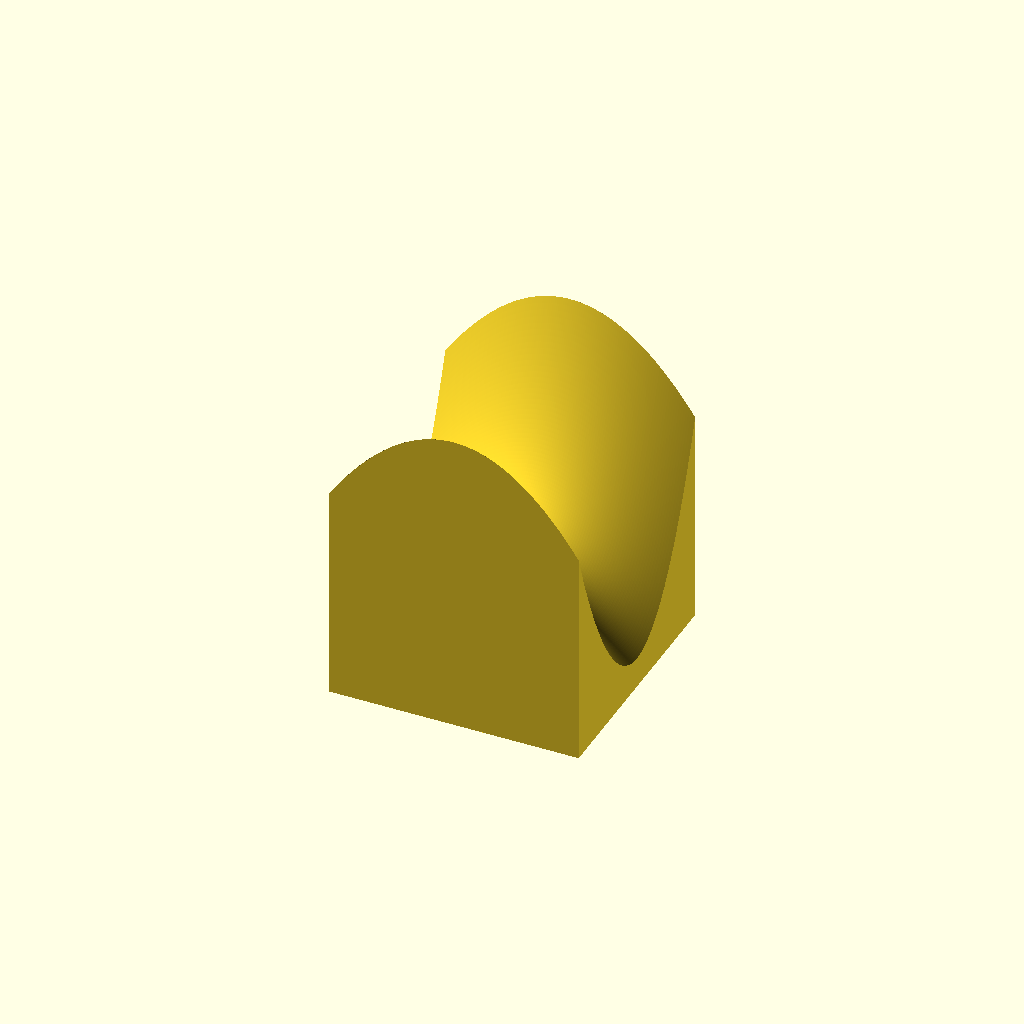
Cell 1 — every parameter at its default value.
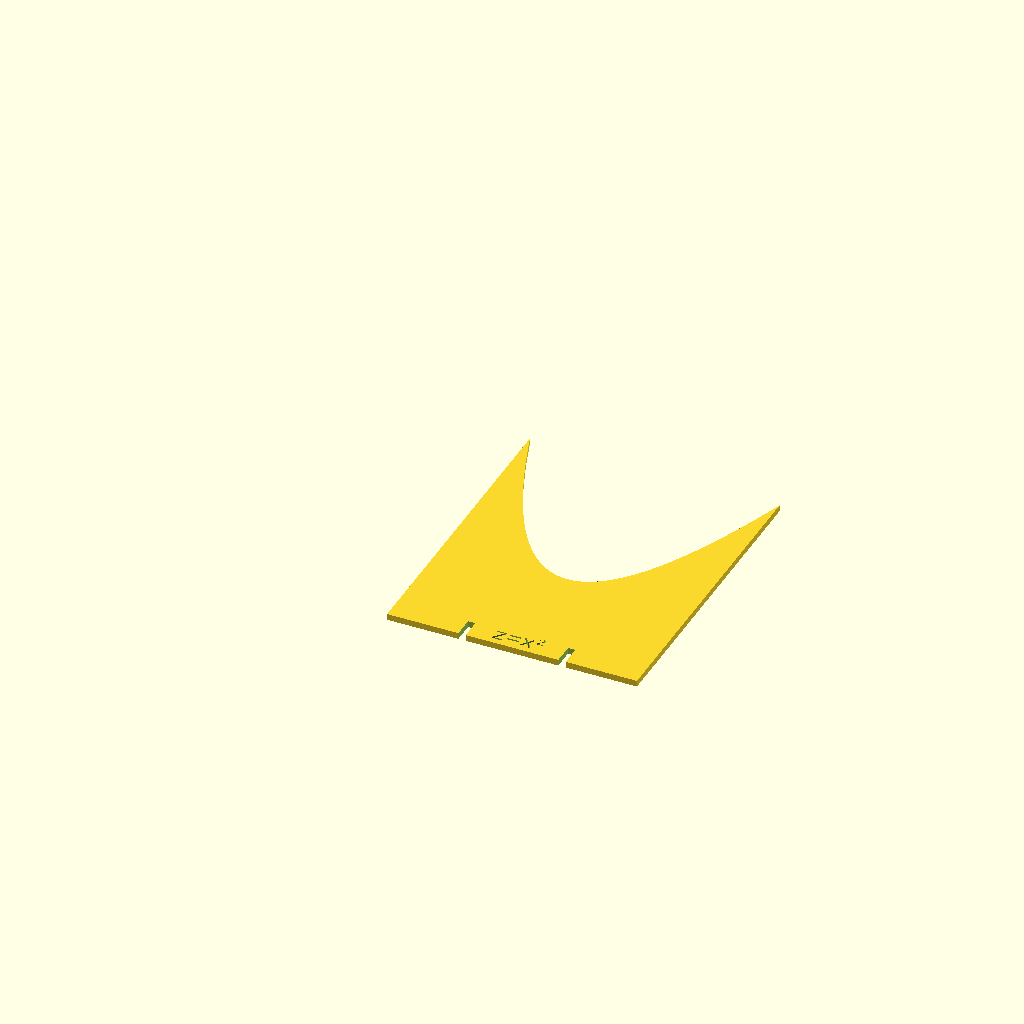
Cell 2 — MODE set to "slice_x", the other parameters unchanged.
All cells are drawn from one camera (rotation 55°, 0°, 25°, orthographic, colour scheme Cornfield), so only the parameter changes between them.
Source of the model, Slices.scad:
///////////////////////////////////////////////////////////////
// MULTIVARIABLE CALCULUS SURFACE SLICER
///////////////////////////////////////////////////////////////


///////////////////////////////////////////////////////////////
///////////////////////// PARAMETERS //////////////////////////
///////////////////////////////////////////////////////////////

// MODE options:
//   "slice_x" produces a slice in which x=constant; it has a slot to fit onto stand_x
//   "slice_y" produces a slice in which y=constant; it has a slot to fit onto stand_y
//   "stand_x" produces a stand for slice_x
//   "stand_y" produces a stand for slice_y
//   "all_slices_x" produces the stand_x plus all slice_x pieces as a single model
//   "all_slices_y" produces the stand_y plus all slice_y pieces as a single model
//   "all_slices_z" produces a solid cut into horizontal slices (proof-of-concept via deleting gap boxes)
//   "solid" produces the full 3D surface solid

// Choose the type of object to generate
MODE = "solid"; // [slice_x, slice_y, stand_x, stand_y, all_slices_x, all_slices_y, all_slices_z, solid]

// Punch text-shaped holes near the bottom of the slice (MODE="slice_x" or "slice_y")
show_text = true;
// Text to punch out. Supports x^2, x^{10}, x_1, x_{12}, \frac{num}{den} (in a .scad file, write \\frac)
text_for_slice = "z=x^2";
// mm - approximate height of a capital letter
text_size = 4;
// mm - distance from the bottom edge of the slice to the lowest point of the text
text_offset = 1.5;
// location along the slice (0 = left end, 1 = right end); keep away from stand_locations
text_location = 0.5;


//////
// The function and related parameters
//////

// Choose the surface. "custom" uses f_user and the custom parameters below.
SURFACE = "hyperbolic_paraboloid_for_lab"; // [custom, hyperbolic_paraboloid, hyperbolic_paraboloid_for_lab, elliptic_paraboloid, elliptic_paraboloid_for_lab, sombrero]

include <hyperbolic_paraboloid.scad>;
include <hyperbolic_paraboloid_for_lab.scad>;
include <elliptic_paraboloid.scad>;
include <elliptic_paraboloid_for_lab.scad>;
include <sombrero.scad>;

// Custom parameters
// These only apply when SURFACE = "custom"
// Custom function. The coefficient preserves the previous default model height
// while using the same physical scale for X, Y, and Z.
function f_user(x,y) = (30*2*sqrt(2)/80)*(-x*x-2*y*y+2); // Note: sin_rad, cos_rad, tan_rad are trig functions that accept radians

// Domain: [xmin,xmin+x_span] x [ymin,ymin+y_span]
// Note: if the domain is not a square, then keeping the same number of traces will yield traces that are spaced by different amounts in the two directions
xmin       = -sqrt(2);         // math x-min
ymin       = -1;         // math y-min
x_span     = 2*sqrt(2);          // math width in x-direction
y_span     = 2;          // math width in y-direction
// Height: the bottom of the model is at f=zmin (the solid only includes f>=zmin).
// For MODE="all_slices_z", [zmin, zmin+z_span] is divided into numslices evenly spaced levels.
zmin       = 0;          // math z-min
z_span     = (30*2*sqrt(2)/80)*2;  // math height (here, the maximum of f_user on the domain)
// Vertical columns to support the horizontal slices when using MODE="all_slices_z"
// Column centers are specified in model XY coordinates (mm) where the solid is centered on the origin.
column_size_x = 3;        // mm - column size in X
column_size_y = 3;        // mm - column size in Y
// Column centers are relative to the object size: [0,0] is the center, and -1 or 1 puts the column
// flush against the left/right (x) or front/back (y) edge. Positions scale with x_length.
column_centers = [[0,0]];   // list of [x_rel, y_rel] centers in [-1,1]; empty => no columns
// End custom parameters
// The parameters below will apply to any model

//////
// Slice parameters
//////
numslices  = 9;          // the total number of traces (for MODE="slice_x" or "slice_y" or "all_slices_x" or "all_slices_y". For MODE="all_slices_z", [zmin, zmin+z_span] is divided into numslices evenly spaced levels, each with a slab unless the surface does not rise above it)
k          = 4;          // slice number to generate: 1...numslices (for MODE="slice_x" or "slice_y")
stand_locations = [0.3, 0.7];  // locations for the stands: for instance, stand_locations = [0.25, 0.75] would yield stands at 1/4 and 3/4 of the slice length (for the MODE="stand_x" or "stand_y" or "all_slices_x" or "all_slices_y")

//////
// Size parameters
//////
x_length   = 60;        // mm - size of the final object in X direction
// y_length is computed to maintain the correct aspect ratio based on x_span and y_span
slice_thickness = 1.5;   // mm 
clearance       = 0.25;  // mm - slot fit tolerance (for MODE="slice_x", "slice_y", "stand_x", "stand_y")
stand_height   = 10;         // mm - height of the slice stands (for MODE="slice_x", "slice_y", "stand_x", "stand_y", "all_slices_x", "all_slices_y")
stand_margin  = 5;       // mm - distance the stand extends beyond the last slice (for MODE="stand_x", "stand_y")
assembled_stand_margin = 0; // mm - extra overhang for stand beams in MODE="all_slices_x"/"all_slices_y" (0 = flush with outermost slices)


// Sampling resolutions
zmin_nx    = 80;         // sampling resolution for z_min estimate (x)
zmin_ny    = 80;         // sampling resolution for z_min estimate (y)
n_samples  = 180;        // curve sampling resolution
solid_nx   = 120;        // surface sampling in X (higher = smoother, slower)
solid_ny   = 120;        // surface sampling in Y (higher = smoother, slower)














///////////////////////////////////////////////////////////////
//////////////////////////// CODE /////////////////////////////
///////////////////////////////////////////////////////////////


// Parameter bundle selected by SURFACE.
// Each preset file provides <name>_params() = [xmin, ymin, zmin, x_span, y_span, z_span,
//                                              column_size_x, column_size_y, column_centers]
params_user = [xmin, ymin, zmin, x_span, y_span, z_span, column_size_x, column_size_y, column_centers];
params =
    (SURFACE=="hyperbolic_paraboloid")  ? hyperbolic_paraboloid_params() :
    (SURFACE=="hyperbolic_paraboloid_for_lab") ? hyperbolic_paraboloid_for_lab_params() :
    (SURFACE=="elliptic_paraboloid")    ? elliptic_paraboloid_params() :
    (SURFACE=="elliptic_paraboloid_for_lab") ? elliptic_paraboloid_for_lab_params() :
    (SURFACE=="sombrero")               ? sombrero_params() :
    params_user;

// Selected (effective) parameters used by the rest of the file.
// Domain: [xmin_eff,xmin_eff+x_span_eff] x [ymin_eff,ymin_eff+y_span_eff]
// Height range: [zmin_eff, zmin_eff+z_span_eff]
xmin_eff   = params[0];
ymin_eff   = params[1];
zmin_eff   = params[2];
x_span_eff = params[3];
y_span_eff = params[4];
z_span_eff = params[5];

// Column sizing/placement (effective)
column_size_x_eff = (len(params) > 6) ? params[6] : 3;
column_size_y_eff = (len(params) > 7) ? params[7] : 3;
column_centers_eff = (len(params) > 8) ? params[8] : [];


// Selected surface function
function f(x,y) =
    (SURFACE=="hyperbolic_paraboloid")  ? hyperbolic_paraboloid_f(x,y) :
    (SURFACE=="hyperbolic_paraboloid_for_lab") ? hyperbolic_paraboloid_for_lab_f(x,y) :
    (SURFACE=="elliptic_paraboloid")    ? elliptic_paraboloid_f(x,y) :
    (SURFACE=="elliptic_paraboloid_for_lab") ? elliptic_paraboloid_for_lab_f(x,y) :
    (SURFACE=="sombrero")               ? sombrero_f(x,y) :
    f_user(x,y);


// Stand height is 2*slot_h; slots cut down from the top by slot_h.
stand_N       = numslices;         // positions
slot_h     = stand_height/2;          // mm — height of slots cut into slices and stands

y_length   = x_length*y_span_eff/x_span_eff;        // mm - size of the final object in Y direction

// Slot opening (in the mating direction) = slice thickness + clearance
slot_opening_w = slice_thickness + clearance;

function lerp(a,b,t) = a + (b-a)*t;
function clamp(v, lo, hi) = (v<lo)?lo : (v>hi)?hi : v;

// Trig functions that accept radians (OpenSCAD's sin/cos/tan take degrees)
function rad2deg(r) = r * 180 / PI;
function sin_rad(r) = sin(rad2deg(r));
function cos_rad(r) = cos(rad2deg(r));
function tan_rad(r) = tan(rad2deg(r));

// Length of the generated slice in mm.
// Here, `const_axis` means which math/physical axis is held constant for the slice:
// - const_axis == "x" => x is constant, y varies => slice length uses y_length
// - const_axis == "y" => y is constant, x varies => slice length uses x_length
function slice_length_mm(const_axis) = (const_axis=="x") ? y_length : x_length;

// Map y_mm in [0,y_length] to y_math in [ymin_eff, ymin_eff+y_span_eff]
function y_math_from_mm(y_mm) = lerp(ymin_eff, ymin_eff + y_span_eff, y_mm/y_length);

// Map x_mm in [0,x_length] to x_math in [xmin_eff, xmin_eff+x_span_eff]
function x_math_from_mm(x_mm) = lerp(xmin_eff, xmin_eff + x_span_eff, x_mm/x_length);

// Evenly spaced x_k in [xmin_eff, xmin_eff+x_span_eff]
function xk_from_k(k_) =
    (numslices<=1) ? xmin_eff :
    lerp(xmin_eff, xmin_eff + x_span_eff, (k_-1)/(numslices-1));

// Evenly spaced y_k in [ymin_eff, ymin_eff+y_span_eff]
function yk_from_k(k_) =
    (numslices<=1) ? ymin_eff :
    lerp(ymin_eff, ymin_eff + y_span_eff, (k_-1)/(numslices-1));

// Apply the same physical scale to Z as to X and Y.
// f = zmin_eff sits at z = 0 mm (the bottom of the model).
mm_per_unit = x_length/x_span_eff;
function f_mm(xm, ym) = mm_per_unit * (f(xm, ym) - zmin_eff);

// Estimate minimum of f_mm over the domain by sampling
function z_min_raw() =
    min([
        for (j=[0:zmin_ny])
            for (i=[0:zmin_nx])
                let(xm = lerp(xmin_eff, xmin_eff + x_span_eff, i/zmin_nx),
                    ym = lerp(ymin_eff, ymin_eff + y_span_eff, j/zmin_ny))
                f_mm(xm, ym)
    ]);

// Estimate maximum of f_mm over the domain by sampling
function z_max_raw() =
    max([
        for (j=[0:zmin_ny])
            for (i=[0:zmin_nx])
                let(xm = lerp(xmin_eff, xmin_eff + x_span_eff, i/zmin_nx),
                    ym = lerp(ymin_eff, ymin_eff + y_span_eff, j/zmin_ny))
                f_mm(xm, ym)
    ]);

// Surface height in mm (may be negative)
function z_surface_mm(xm, ym) = f_mm(xm, ym);

// Cache sampled min/max of the surface over the domain (mm)
z_surface_min = z_min_raw();
z_surface_max = z_max_raw();

// "z_min" and "z_max" are of the actual, clipped surface height over the domain (mm)
// (the solid only exists above the XY plane, i.e. where f >= zmin_eff).
z_min = max(0, z_surface_min);
z_max = max(0, z_surface_max);

// Solid Z and slice Z as requested
// Keep only the positive-z portion of the surface.
function z_solid_mm(xm, ym) = max(0, z_surface_mm(xm, ym));
function z_slice_mm(xm, ym) = z_solid_mm(xm, ym);

// Backwards-compatible list reverse (also fine on new versions)
function reverse_list(v) = [ for (i = [len(v)-1 : -1 : 0]) v[i] ];

///////////////////////////////////////////////////////////////
// Solid: full 3D surface over (x,y) with a flat bottom at z=0.
// This creates a watertight mesh suitable for STL export.
module solid3D(nx=solid_nx, ny=solid_ny) {
    // Robust approach:
    // 1) Build a watertight solid from a Z "floor" (below any negative surface) up to the surface.
    // 2) Intersect with z>=0 half-space. This yields exactly the positive-z portion with no extra
    //    thin sheet outside the positive footprint, and avoids fragile 2D-mask booleans.

    z_floor = min(0, z_surface_min) - 1; // ensure below any negative surface; small pad helps CGAL

    module solid3D_raw() {
        // Vertex indexing for a (nx+1) x (ny+1) grid
        function vid(i, j) = i + (nx+1)*j;
        function top_vid(i, j) = vid(i, j);
        function bot_vid(i, j) = (nx+1)*(ny+1) + vid(i, j);

        // Center the solid on the origin in XY:
        // x in [-x_length/2, +x_length/2], y in [-y_length/2, +y_length/2]
        top_pts = [
            for (j=[0:ny])
                for (i=[0:nx])
                    let(x_pos = lerp(-x_length/2, x_length/2, i/nx),
                        y_pos = lerp(-y_length/2, y_length/2, j/ny),
                        xm    = x_math_from_mm(x_pos + x_length/2),
                        ym    = y_math_from_mm(y_pos + y_length/2),
                        z     = z_surface_mm(xm, ym))
                    [x_pos, y_pos, z]
        ];

        bot_pts = [
            for (j=[0:ny])
                for (i=[0:nx])
                    let(x_pos = lerp(-x_length/2, x_length/2, i/nx),
                        y_pos = lerp(-y_length/2, y_length/2, j/ny))
                    [x_pos, y_pos, z_floor]
        ];

        // Sampled top height at grid vertex (i,j). Used for robust triangulation.
        function z_at(i, j) =
            let(x_pos = lerp(-x_length/2, x_length/2, i/nx),
                y_pos = lerp(-y_length/2, y_length/2, j/ny),
                xm    = x_math_from_mm(x_pos + x_length/2),
                ym    = y_math_from_mm(y_pos + y_length/2))
            z_surface_mm(xm, ym);

        // Top surface triangles (CCW when viewed from outside / above)
        top_faces = [
            for (j=[0:ny-1])
                for (i=[0:nx-1])
                    let(h00 = z_at(i, j),
                        h10 = z_at(i+1, j),
                        h01 = z_at(i, j+1),
                        h11 = z_at(i+1, j+1),
                        use_diag_00_11 = (h00 + h11) >= (h10 + h01),
                        v00 = top_vid(i, j),
                        v10 = top_vid(i+1, j),
                        v01 = top_vid(i, j+1),
                        v11 = top_vid(i+1, j+1))
                    each (
                        use_diag_00_11
                            ? [ [v00, v10, v11], [v00, v11, v01] ]
                            : [ [v00, v10, v01], [v10, v11, v01] ]
                    )
        ];

        // Bottom surface triangles (reverse winding so normal points downward)
        bot_faces = [
            for (j=[0:ny-1])
                for (i=[0:nx-1])
                    each [
                        [ bot_vid(i, j+1),   bot_vid(i+1, j),   bot_vid(i, j) ],
                        [ bot_vid(i, j+1),   bot_vid(i+1, j+1), bot_vid(i+1, j) ]
                    ]
        ];

        // Side walls around the perimeter
        front_faces = [
            for (i=[0:nx-1])
                each [
                    [ bot_vid(i, 0),   bot_vid(i+1, 0), top_vid(i+1, 0) ],
                    [ bot_vid(i, 0),   top_vid(i+1, 0), top_vid(i, 0) ]
                ]
        ];

        back_faces = [
            for (i=[0:nx-1])
                each [
                    [ bot_vid(i+1, ny), bot_vid(i, ny),   top_vid(i, ny) ],
                    [ bot_vid(i+1, ny), top_vid(i, ny),   top_vid(i+1, ny) ]
                ]
        ];

        left_faces = [
            for (j=[0:ny-1])
                each [
                    [ bot_vid(0, j+1), bot_vid(0, j),   top_vid(0, j) ],
                    [ bot_vid(0, j+1), top_vid(0, j),   top_vid(0, j+1) ]
                ]
        ];

        right_faces = [
            for (j=[0:ny-1])
                each [
                    [ bot_vid(nx, j),   bot_vid(nx, j+1), top_vid(nx, j+1) ],
                    [ bot_vid(nx, j),   top_vid(nx, j+1), top_vid(nx, j) ]
                ]
        ];

        // OpenSCAD expects faces clockwise when viewed from outside; the lists above are
        // counter-clockwise, so reverse each face. Otherwise the Manifold backend treats
        // the solid as inside-out and fills the z<0 region with a flat z=0 face.
        all_faces = concat(top_faces, bot_faces, front_faces, back_faces, left_faces, right_faces);
        polyhedron(
            points = concat(top_pts, bot_pts),
            faces  = [for (f = all_faces) [f[2], f[1], f[0]]],
            convexity = 10
        );
    }

    // Clip to the positive-z half-space.
    // Use render() in preview mode to avoid OpenCSG artifacts.
    clip_pad = 2;
    if ($preview)
        render(convexity=10)
            intersection() {
                solid3D_raw();
                translate([-x_length/2 - clip_pad, -y_length/2 - clip_pad, 0])
                    cube([x_length + 2*clip_pad, y_length + 2*clip_pad, 100000], center=false);
            }
    else
        intersection() {
            solid3D_raw();
            translate([-x_length/2 - clip_pad, -y_length/2 - clip_pad, 0])
                cube([x_length + 2*clip_pad, y_length + 2*clip_pad, 100000], center=false);
        }
}

///////////////////////////////////////////////////////////////
// Slice: 2D outline in (S,Z) where S is distance along the slice.
// Extruded by slice_thickness.
// const_axis == "x" => x is constant (x = xk), y varies along the slice
// const_axis == "y" => y is constant (y = yk), x varies along the slice
module slice2D_outline(k_=k, const_axis, slot_lift=true) {
    xk = xk_from_k(k_);
    yk = yk_from_k(k_);
    slice_len = slice_length_mm(const_axis);

    // Center the slice on the origin: x in [-slice_len/2, +slice_len/2]
    top = [
        for (i=[0:n_samples])
            let(s_mm = -slice_len/2 + slice_len * i / n_samples,
                xm   = (const_axis=="x") ? xk : x_math_from_mm(s_mm + slice_len/2),
                ym   = (const_axis=="x") ? y_math_from_mm(s_mm + slice_len/2) : yk,
                z    = slot_lift ? z_slice_mm(xm, ym) : z_solid_mm(xm, ym))
            [s_mm, z]
    ];

    bottom_left  = [-slice_len/2, 0];
    bottom_right = [slice_len/2, 0];

    polygon(points = concat([bottom_left, bottom_right], reverse_list(top)));
}

///////////////////////////////////////////////////////////////
// Slice label: a tiny LaTeX-like subset rendered as 2D text.
// Supported: ^x, ^{...}, _x, _{...}, \frac{...}{...} (also written as frac{...}{...}), {...}
// A monospace font is used so glyph widths are known without textmetrics().
// Parse tree nodes: ["t", char] | ["sup", nodes] | ["sub", nodes] | ["frac", num, den] | ["grp", nodes]
label_font     = "Liberation Mono";
label_adv      = 0.8335;  // glyph advance per unit of text size (Liberation Mono)
label_cap      = 0.92;    // cap/digit height per unit of text size
label_script   = 0.6;     // scale for superscripts/subscripts
label_frac     = 0.75;    // scale for numerator/denominator
label_axis     = 0.45;    // fraction bar height above baseline, per unit of text size
label_gap      = 0.15;    // gap between fraction bar and num/den, per unit of text size
label_bar      = 0.1;     // fraction bar thickness, per unit of text size
label_desc     = 0.29;    // descender depth (g, j, p, q, y, comma), per unit of text size

function label_starts(s, i, w) =
    (i + len(w) <= len(s)) && (len([for (j=[0:len(w)-1]) if (s[i+j] != w[j]) j]) == 0);

// Returns [nodes, next_index]; stops at end of string or an unmatched "}".
function label_parse_seq(s, i=0, acc=[]) =
    (i >= len(s) || s[i] == "}") ? [acc, i] :
    let(r = label_parse_item(s, i)) label_parse_seq(s, r[1], concat(acc, [r[0]]));

// A braced group or a single item.
function label_parse_group(s, i) =
    (i >= len(s)) ? [[], i] :
    (s[i] == "{") ? let(r = label_parse_seq(s, i+1)) [r[0], r[1]+1] :
    let(r = label_parse_item(s, i)) [[r[0]], r[1]];

function label_parse_item(s, i) =
    (s[i] == "^" || s[i] == "_") ?
        let(g = label_parse_group(s, i+1)) [[s[i] == "^" ? "sup" : "sub", g[0]], g[1]] :
    (label_starts(s, i, "\\frac") || label_starts(s, i, "frac{")) ?
        let(i0 = (s[i] == "\\") ? i+5 : i+4,
            a = label_parse_group(s, i0),
            b = label_parse_group(s, a[1]))
        [["frac", a[0], b[0]], b[1]] :
    (s[i] == "{") ?
        let(r = label_parse_seq(s, i+1)) [["grp", r[0]], r[1]+1] :
    [["t", s[i]], i+1];

function label_sum(v) = len(v) == 0 ? 0 : v[0] + label_sum([for (j=[1:1:len(v)-1]) v[j]]);

// Widths/heights/depths in units of text size, for a node list drawn at scale sc.
function label_width(nodes, sc) = label_sum([for (n = nodes) label_node_width(n, sc)]);
function label_node_width(n, sc) =
    (n[0] == "t")    ? label_adv*sc :
    (n[0] == "sup" || n[0] == "sub") ? label_width(n[1], sc*label_script) :
    (n[0] == "frac") ? max(label_width(n[1], sc*label_frac), label_width(n[2], sc*label_frac)) + 0.2*sc :
    label_width(n[1], sc);

function label_height(nodes, sc) = max(concat([0], [for (n = nodes) label_node_height(n, sc)]));
function label_node_height(n, sc) =
    (n[0] == "t")    ? label_cap*sc :
    (n[0] == "sup")  ? 0.5*label_cap*sc + label_height(n[1], sc*label_script) :
    (n[0] == "sub")  ? label_height(n[1], sc*label_script) - 0.25*label_cap*sc :
    (n[0] == "frac") ? (label_axis + label_gap)*sc + label_depth(n[1], sc*label_frac) + label_height(n[1], sc*label_frac) :
    label_height(n[1], sc);

function label_depth(nodes, sc) = max(concat([0], [for (n = nodes) label_node_depth(n, sc)]));
function label_node_depth(n, sc) =
    (n[0] == "t")    ? (len(search(n[1], "gjpqy,;")) > 0 ? label_desc*sc : 0) :
    (n[0] == "sup")  ? label_depth(n[1], sc*label_script) - 0.5*label_cap*sc :
    (n[0] == "sub")  ? 0.25*label_cap*sc + label_depth(n[1], sc*label_script) :
    (n[0] == "frac") ? label_height(n[2], sc*label_frac) + label_depth(n[2], sc*label_frac) - (label_axis - label_gap)*sc :
    label_depth(n[1], sc);

// Draw a node list with its baseline at y=0 starting at x=0 (units of text size).
module label_nodes2D(nodes, sc) {
    for (j = [0:1:len(nodes)-1]) {
        x0 = label_width([for (m=[0:1:j-1]) nodes[m]], sc);
        translate([x0, 0]) label_node2D(nodes[j], sc);
    }
}

module label_node2D(n, sc) {
    if (n[0] == "t") {
        text(n[1], size=sc, font=label_font, halign="left", valign="baseline");
    } else if (n[0] == "sup") {
        translate([0, 0.5*label_cap*sc]) label_nodes2D(n[1], sc*label_script);
    } else if (n[0] == "sub") {
        translate([0, -0.25*label_cap*sc]) label_nodes2D(n[1], sc*label_script);
    } else if (n[0] == "frac") {
        fs = sc*label_frac;
        w  = label_node_width(n, sc);
        wn = label_width(n[1], fs);
        wd = label_width(n[2], fs);
        translate([(w - wn)/2, (label_axis + label_gap)*sc + label_depth(n[1], fs)])
            label_nodes2D(n[1], fs);
        translate([(w - wd)/2, (label_axis - label_gap)*sc - label_height(n[2], fs)])
            label_nodes2D(n[2], fs);
        translate([0.05*sc, (label_axis - label_bar/2)*sc])
            square([w - 0.1*sc, label_bar*sc]);
    } else {
        label_nodes2D(n[1], sc);
    }
}

// The label, centered horizontally at x=0, with its lowest point at y=0, in mm.
module slice_label2D(str, size) {
    nodes = label_parse_seq(str)[0];
    scale(size)
        translate([-label_width(nodes, 1)/2, label_depth(nodes, 1)])
            label_nodes2D(nodes, 1);
}

module slice3D(k_=k, const_axis) {
    // Some parameter combos place the profile at/near z=0 before reaching the slice end.
    // If we place a slot beyond the last nonzero profile point, it won't appear.
    // So compute an effective length for slot placement based on the sampled curve.
    xk = xk_from_k(k_);
    yk = yk_from_k(k_);
    slice_len = slice_length_mm(const_axis);
    eps = 0.001;

    // If the clipped surface never rises above z=0 along this slice, the outline
    // degenerates to a zero-area polygon and OpenSCAD will render/export nothing.
    // Emit a helpful message in that case.
    slice_max_z = max([
        for (i=[0:n_samples])
            let(s_mm = slice_len * i / n_samples,
                xm   = (const_axis=="x") ? xk : x_math_from_mm(s_mm),
                ym   = (const_axis=="x") ? y_math_from_mm(s_mm) : yk)
            z_slice_mm(xm, ym)
    ]);
    nonzero_idx = [
        for (i=[0:n_samples])
            let(s_mm = slice_len * i / n_samples,
                xm   = (const_axis=="x") ? xk : x_math_from_mm(s_mm),
                ym   = (const_axis=="x") ? y_math_from_mm(s_mm) : yk,
                z    = z_slice_mm(xm, ym))
            if (z > eps) i
    ];
    slot_ref_len = (len(nonzero_idx) == 0) ? slice_len : (slice_len * max(nonzero_idx) / n_samples);

    if (slice_max_z <= eps) {
        echo("Empty slice after z>=0 clipping. Change the function or choose a different k.",
             MODE=MODE, const_axis=const_axis, k=k_, xk=xk, yk=yk, z_max_along_slice=slice_max_z);
    } else {
        difference() {
            linear_extrude(height = slice_thickness, center=false, convexity=10)
                slice2D_outline(k_, const_axis, slot_lift=true);

            // Place slots using lerp to ensure correct proportional placement
            for (p = stand_locations) {
                slot_x = lerp(-slice_len/2, slice_len/2, p);
                translate([ slot_x - slot_opening_w/2, -1, -1 ])
                    cube([ slot_opening_w, slot_h + 1, slice_thickness + 2 ], center=false);
            }

            if (show_text && len(text_for_slice) > 0)
                translate([ lerp(-slice_len/2, slice_len/2, text_location), text_offset, -1 ])
                    linear_extrude(height = slice_thickness + 2, convexity=10)
                        slice_label2D(text_for_slice, text_size);
        }
    }
}

// Slot-free slice, used for "all_slices_*" assembly.
module slice3D_no_slots(k_=k, const_axis) {
    linear_extrude(height = slice_thickness, center=false, convexity=10)
    slice2D_outline(k_, const_axis, slot_lift=true);
}

// Upright slice oriented perpendicular to the upright stand:
// - Stand lies in the YZ plane (thickness in X)
// - Slice lies in the XZ plane (thickness in Y)
module slice3D_upright_no_slots(k_=k, const_axis) {
    rotate([90, 0, 0])
        slice3D_no_slots(k_, const_axis);
}

///////////////////////////////////////////////////////////////
// Stand: same thickness as slice (slice_thickness)
// Stand is a solid block with slots removed (i.e., the inverse of the old key comb).
module stand3D_for(const_axis) {
    // const_axis must match the corresponding slice mode.
    // - stand_x goes with slice_x  => const_axis = "x" => length uses y_length
    // - stand_y goes with slice_y  => const_axis = "y" => length uses x_length
    stand_len = slice_length_mm(const_axis) + 2*stand_margin;

    function posY(i) =
        (stand_N<=1) ? (stand_len/2) :
        stand_margin + (stand_len - 2*stand_margin) * (i/(stand_N-1));

    module stand_upright() {
        translate([0, -stand_margin, 0])
            difference() {
                cube([ slice_thickness, stand_len, stand_height ], center=false);
                for (i=[0:stand_N-1]) {
                    yc = posY(i);
                    translate([-1, yc - slot_opening_w/2, stand_height - slot_h])
                        cube([ slice_thickness + 2, slot_opening_w, slot_h + 1 ], center=false);
                }
            }
    }

    // Print-friendly orientation:
    // - Flat on XY plane with thickness in +Z (0..slice_thickness)
    // - Sits on x-axis (y=0..stand_height)
    // - Long axis along +X (x=0..stand_len)
    translate([stand_margin, 0, 0])
        rotate([-90, 0, 0])
            rotate([0, 0, -90])
                stand_upright();
}

module stand3D_x() stand3D_for("x");
module stand3D_y() stand3D_for("y");

// Upright, slot-free stand block for the one-piece assembly modes.
module stand3D_upright_no_slots(const_axis) {
    stand_len = slice_length_mm(const_axis) + 2*stand_margin;
    translate([0, -stand_margin, 0])
        cube([ slice_thickness, stand_len, stand_height ], center=false);
}

// One-piece assembly: place all slices at their true x/y positions.
//
// - Sits on the XY plane (z>=0) like the other modes.
// - Centered on the origin:
//     x in [-x_length/2, +x_length/2], y in [-y_length/2, +y_length/2]
// - No swapping of x/y roles.
//
// Stand(s) are simple beams that connect all slices:
// - For all_slices_y (const_axis="y"), stands run along +Y and are placed at X positions.
// - For all_slices_x (const_axis="x"), stands run along +X and are placed at Y positions.
module all_slices_assembled(const_axis) {
    slice_len = slice_length_mm(const_axis);
    beam_margin = assembled_stand_margin;

    function slice_pos_mm(i) =
        (stand_N<=1) ? 0 :
        (const_axis=="x")
            ? lerp(-x_length/2 + slice_thickness/2, x_length/2 - slice_thickness/2, i/(stand_N-1))
            : lerp(-y_length/2 + slice_thickness/2, y_length/2 - slice_thickness/2, i/(stand_N-1));

    union() {
        // Stands (beams)
        if (const_axis=="y") {
            // y is constant per slice => slices are placed along Y
            for (p = stand_locations) {
                x0 = lerp(-x_length/2, x_length/2, p);
                translate([x0 - slice_thickness/2, -y_length/2 - beam_margin, 0])
                    cube([slice_thickness, y_length + 2*beam_margin, stand_height], center=false);
            }
        } else {
            // x is constant per slice => slices are placed along X
            for (p = stand_locations) {
                y0 = lerp(-y_length/2, y_length/2, p);
                translate([-x_length/2 - beam_margin, y0 - slice_thickness/2, 0])
                    cube([x_length + 2*beam_margin, slice_thickness, stand_height], center=false);
            }
        }

        // Slices
        for (i=[0:stand_N-1]) {
            pos = slice_pos_mm(i);

            if (const_axis=="y") {
                // slice_y: plane is XZ, thickness is Y
                translate([0, pos + slice_thickness/2, 0])
                    slice3D_upright_no_slots(i+1, "y");
            } else {
                // slice_x: plane is YZ, thickness is X
                translate([pos - slice_thickness/2, 0, 0])
                    rotate([90, 0, 90])
                        slice3D_no_slots(i+1, "x");
            }
        }
    }
}

// Proof-of-concept horizontal slicing:
// Cut the full solid into horizontal slabs by deleting thin horizontal boxes.
// Slab bottoms sit at numslices evenly spaced levels from f=zmin to f=zmin+z_span,
// skipping any level the surface does not rise above.
module all_slices_z() {
    // numslices evenly spaced levels from f=zmin (z=0) to f=zmin+z_span.
    dz_mm = (numslices<=1) ? max(0.001, z_span_eff*mm_per_unit)
                           : max(0.001, z_span_eff*mm_per_unit/(numslices-1));

    // Keep slabs at exactly slice_thickness.
    slab_t = slice_thickness;
    // Delete everything between slabs. If dz_mm <= slab_t, slabs will touch/overlap.
    z_gap = max(0, dz_mm - slab_t);

    // Cutting boxes need to fully cover the solid's XY footprint.
    cut_pad = 2;
    cut_x = x_length + 2*cut_pad;
    cut_y = y_length + 2*cut_pad;

    // Slab i spans z in [i*dz_mm, i*dz_mm + slab_t]. A level gets a slab only if the surface
    // rises at least slab_min_rise above it; e.g. when zmin+z_span is the maximum of f, the
    // top level only touches the surface at a point or curve and is skipped.
    slab_min_rise = 0.2; // mm
    n_slabs = max(1, len([for (i=[0:max(0, numslices-1)]) if (i*dz_mm < z_max - slab_min_rise) i]));

    // Top cutoff ensures we end up with exactly n_slabs slabs.
    z_top = (n_slabs<=1) ? 1e9 : ((n_slabs-1)*dz_mm + slab_t);

    module sliced_slabs() {
        difference() {
            solid3D();

            // Delete horizontal gaps between slabs
            if (n_slabs>1 && z_gap>0) {
                for (i=[0:n_slabs-2]) {
                    translate([-x_length/2 - cut_pad, -y_length/2 - cut_pad, i*dz_mm + slab_t])
                        cube([cut_x, cut_y, z_gap], center=false);
                }
            }

            // Delete everything above the top slab so there are exactly n_slabs pieces
            if (n_slabs>1) {
                translate([-x_length/2 - cut_pad, -y_length/2 - cut_pad, z_top])
                    cube([cut_x, cut_y, 10000], center=false);
            }
        }
    }

    // Columns: a solid over a rectangular base footprint, under the surface,
    // and capped at the top of the highest *remaining* horizontal slice at each (x,y).
    // This avoids columns extending into the deleted gap regions.
    // A slab only counts if the surface rises at least slab_min_rise above its bottom; otherwise
    // the column would grow a hair-thin spike where the surface merely touches a slab boundary.
    function slab_cap_z(z) =
        (dz_mm <= 0) ? z :
        min(z, max(0, floor((z - slab_min_rise)/dz_mm))*dz_mm + slab_t);

    function column_top_z_at(x_pos, y_pos) =
        let(x_mm = clamp(x_pos + x_length/2, 0, x_length),
            y_mm = clamp(y_pos + y_length/2, 0, y_length),
            xm   = x_math_from_mm(x_mm),
            ym   = y_math_from_mm(y_mm),
            z    = max(0, z_solid_mm(xm, ym)),
            zcap = slab_cap_z(z))
        min(z_top, zcap);

    module column_capped_under_surface(cx, cy, z_height) {
        // Sampling resolution for the column top surface
        nx = 16;
        ny = 16;

        x0 = cx - column_size_x_eff/2;
        x1 = cx + column_size_x_eff/2;
        y0 = cy - column_size_y_eff/2;
        y1 = cy + column_size_y_eff/2;

        function vid(i, j) = i + (nx+1)*j;
        function top_vid(i, j) = vid(i, j);
        function bot_vid(i, j) = (nx+1)*(ny+1) + vid(i, j);

        top_pts = [
            for (j=[0:ny])
                for (i=[0:nx])
                    let(x_pos = lerp(x0, x1, i/nx),
                        y_pos = lerp(y0, y1, j/ny),
                        zpos  = min(z_height, column_top_z_at(x_pos, y_pos)))
                    [x_pos, y_pos, zpos]
        ];

        bot_pts = [
            for (j=[0:ny])
                for (i=[0:nx])
                    let(x_pos = lerp(x0, x1, i/nx),
                        y_pos = lerp(y0, y1, j/ny))
                    [x_pos, y_pos, 0]
        ];

        top_faces = [
            for (j=[0:ny-1])
                for (i=[0:nx-1])
                    each [
                        [ top_vid(i, j),     top_vid(i+1, j),   top_vid(i, j+1) ],
                        [ top_vid(i+1, j),   top_vid(i+1, j+1), top_vid(i, j+1) ]
                    ]
        ];

        bot_faces = [
            for (j=[0:ny-1])
                for (i=[0:nx-1])
                    each [
                        [ bot_vid(i, j+1),   bot_vid(i+1, j),   bot_vid(i, j) ],
                        [ bot_vid(i, j+1),   bot_vid(i+1, j+1), bot_vid(i+1, j) ]
                    ]
        ];

        front_faces = [
            for (i=[0:nx-1])
                each [
                    [ bot_vid(i, 0),   bot_vid(i+1, 0), top_vid(i+1, 0) ],
                    [ bot_vid(i, 0),   top_vid(i+1, 0), top_vid(i, 0) ]
                ]
        ];

        back_faces = [
            for (i=[0:nx-1])
                each [
                    [ bot_vid(i+1, ny), bot_vid(i, ny),   top_vid(i, ny) ],
                    [ bot_vid(i+1, ny), top_vid(i, ny),   top_vid(i+1, ny) ]
                ]
        ];

        left_faces = [
            for (j=[0:ny-1])
                each [
                    [ bot_vid(0, j+1), bot_vid(0, j),   top_vid(0, j) ],
                    [ bot_vid(0, j+1), top_vid(0, j),   top_vid(0, j+1) ]
                ]
        ];

        right_faces = [
            for (j=[0:ny-1])
                each [
                    [ bot_vid(nx, j),   bot_vid(nx, j+1), top_vid(nx, j+1) ],
                    [ bot_vid(nx, j),   top_vid(nx, j+1), top_vid(nx, j) ]
                ]
        ];

        // Reverse winding: OpenSCAD expects faces clockwise when viewed from outside.
        all_faces = concat(top_faces, bot_faces, front_faces, back_faces, left_faces, right_faces);
        polyhedron(
            points = concat(top_pts, bot_pts),
            faces  = [for (f = all_faces) [f[2], f[1], f[0]]],
            convexity = 10
        );
    }

    module columns_capped(z_height) {
        if (column_size_x_eff > 0 && column_size_y_eff > 0 && len(column_centers_eff) > 0 && z_height > 0) {
            for (c = column_centers_eff) {
                // Relative position: +/-1 places the column flush with the object's edge
                column_capped_under_surface(c[0]*(x_length - column_size_x_eff)/2,
                                            c[1]*(y_length - column_size_y_eff)/2,
                                            z_height);
            }
        }
    }

    union() {
        sliced_slabs();
        if (n_slabs>1)
            columns_capped(z_top);
    }
}

///////////////////////////////////////////////////////////////
// Build / preview
if (MODE=="slice_x") {
    slice3D(k, "x");
} else if (MODE=="slice_y") {
    slice3D(k, "y");
} else if (MODE=="stand_x") {
    stand3D_x();
} else if (MODE=="stand_y") {
    stand3D_y();
} else if (MODE=="all_slices_x") {
    all_slices_assembled("x");
} else if (MODE=="all_slices_y") {
    all_slices_assembled("y");
} else if (MODE=="all_slices_z") {
    if (z_max <= 0)
        echo("Surface never rises above zmin; clipped solid will be empty. Lower zmin or change f(x,y).", z_max=z_max);
    all_slices_z();
} else if (MODE=="solid") {
    if (z_max <= 0)
        echo("Surface never rises above zmin; clipped solid will be empty. Lower zmin or change f(x,y).", z_max=z_max);
    solid3D();
} else {
    echo("Unknown MODE. Use: slice_x | slice_y | stand_x | stand_y | all_slices_x | all_slices_y | all_slices_z | solid");
}
Customizer parameters (derived from the source; name, type, default, range or options):
MODE: string, default "solid", options "slice_x", "slice_y", "stand_x", "stand_y", "all_slices_x", "all_slices_y", "all_slices_z", "solid"
show_text: bool, default true
text_for_slice: string, default "z=x^2"
text_size: number, default 4
text_offset: number, default 1.5
text_location: number, default 0.5
SURFACE: string, default "hyperbolic_paraboloid_for_lab", options "custom", "hyperbolic_paraboloid", "hyperbolic_paraboloid_for_lab", "elliptic_paraboloid", "elliptic_paraboloid_for_lab", "sombrero"
